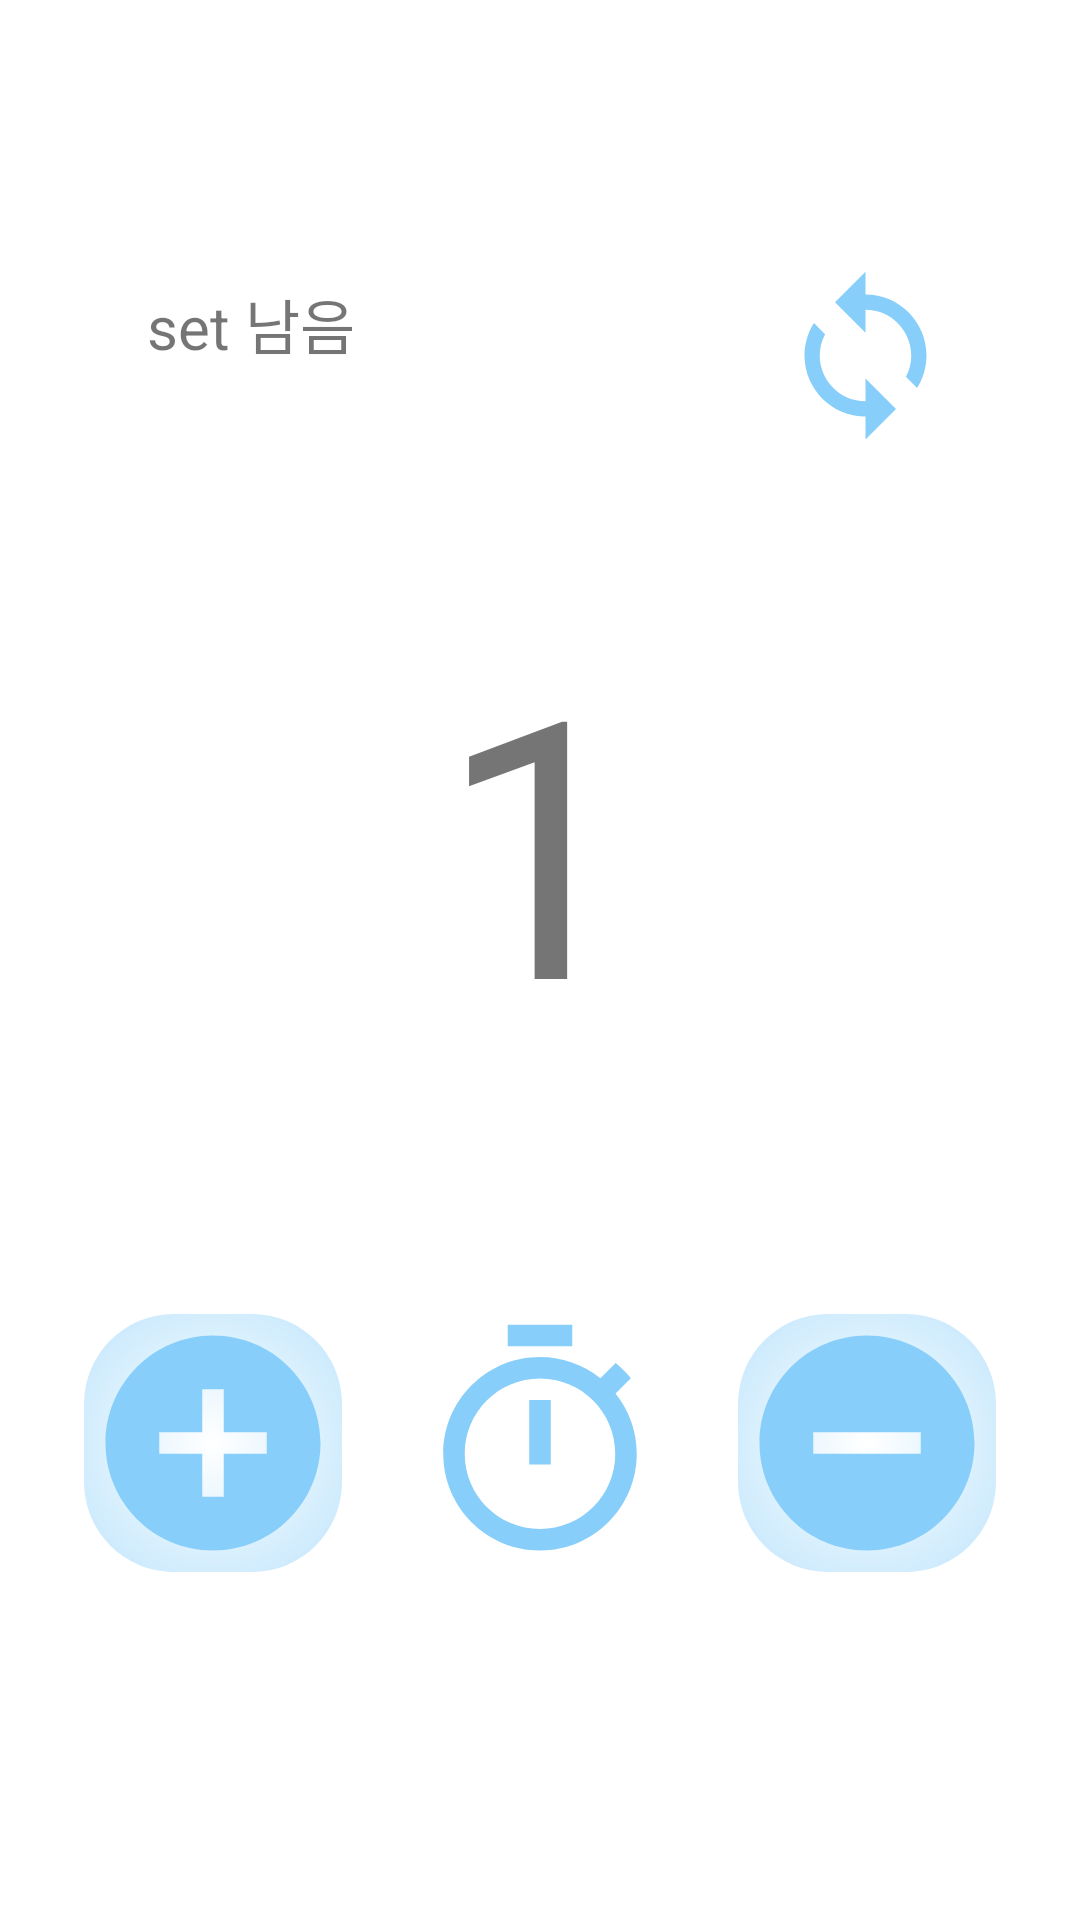

Here is an Android app screen rendered from its layout file. Give the layout XML and the strings, colors and styles it references.
<!-- AndroidManifest.xml: application theme Theme.TryPJ -->
<!-- res/layout/activity_main2.xml -->
<?xml version="1.0" encoding="utf-8"?>
<androidx.constraintlayout.widget.ConstraintLayout xmlns:android="http://schemas.android.com/apk/res/android"
    xmlns:app="http://schemas.android.com/apk/res-auto"
    xmlns:tools="http://schemas.android.com/tools"
    android:layout_width="match_parent"
    android:layout_height="match_parent"
    tools:context=".MainActivity">


    <TextView
        android:id="@+id/tv_count"
        android:layout_width="169dp"
        android:layout_height="231dp"
        android:gravity="center"
        android:text="1"
        android:textAlignment="center"
        android:textSize="120dp"
        app:layout_constraintBottom_toBottomOf="parent"
        app:layout_constraintEnd_toEndOf="parent"
        app:layout_constraintStart_toStartOf="parent"
        app:layout_constraintTop_toTopOf="parent"
        app:layout_constraintVertical_bias="0.4" />

    <ImageView
        android:id="@+id/btn_add"
        android:layout_width="86dp"
        android:layout_height="86dp"
        android:layout_marginStart="28dp"
        android:layout_marginBottom="116dp"
        android:background="@drawable/btnground_drawable"
        app:layout_constraintBottom_toBottomOf="parent"
        app:layout_constraintStart_toStartOf="parent"
        app:srcCompat="@drawable/ic_baseline_add_circle_24" />

    <ImageView
        android:id="@+id/btn_minus"
        android:layout_width="86dp"
        android:layout_height="86dp"
        android:layout_marginEnd="28dp"
        android:layout_marginBottom="116dp"
        android:background="@drawable/btnground_drawable"
        app:layout_constraintBottom_toBottomOf="parent"
        app:layout_constraintEnd_toEndOf="parent"
        app:srcCompat="@drawable/ic_baseline_remove_circle_24" />

    <ImageView
        android:id="@+id/btn_timer"
        android:layout_width="86dp"
        android:layout_height="86dp"
        android:layout_marginBottom="116dp"
        app:layout_constraintBottom_toBottomOf="parent"
        app:layout_constraintEnd_toStartOf="@+id/btn_minus"
        app:layout_constraintStart_toEndOf="@+id/btn_add"
        app:srcCompat="@drawable/ic_baseline_timer_24" />

    <TextView
        android:id="@+id/lefttext"
        android:layout_width="98dp"
        android:layout_height="40dp"
        android:layout_marginStart="32dp"
        android:layout_marginTop="88dp"
        android:gravity="center"
        android:text=" set 남음"
        android:textSize="20dp"
        app:layout_constraintStart_toStartOf="parent"
        app:layout_constraintTop_toTopOf="parent" />

    <ImageView
        android:id="@+id/btn_reset"
        android:layout_width="77dp"
        android:layout_height="61dp"
        android:layout_marginTop="88dp"
        app:layout_constraintEnd_toEndOf="parent"
        app:layout_constraintHorizontal_bias="0.784"
        app:layout_constraintStart_toEndOf="@+id/lefttext"
        app:layout_constraintTop_toTopOf="parent"
        app:srcCompat="@drawable/ic_baseline_loop_24" />

    <TextView
        android:id="@+id/time_text"
        android:layout_width="169dp"
        android:layout_height="231dp"
        android:gravity="center"
        android:text=""
        android:textAlignment="center"
        android:textSize="120dp"
        app:layout_constraintBottom_toBottomOf="parent"
        app:layout_constraintEnd_toEndOf="parent"
        app:layout_constraintStart_toStartOf="parent"
        app:layout_constraintTop_toTopOf="parent"
        app:layout_constraintVertical_bias="0.4" />




</androidx.constraintlayout.widget.ConstraintLayout>
<!-- resources referenced by this layout -->
<resources>
  <!-- drawable btnground_drawable (drawable) -->
  <?xml version="1.0" encoding="utf-8"?>
  <shape xmlns:android="http://schemas.android.com/apk/res/android">
      <gradient
          android:angle="45"
          android:startColor="#fff"
          android:endColor="#87CEFA"
          android:gradientRadius="350"
          android:type="radial"/>
      <corners android:bottomLeftRadius="30dp"
          android:bottomRightRadius="30dp"
          android:topLeftRadius="30dp"
          android:topRightRadius="30dp" />
      <padding android:left="0dip" android:top="0dip" android:right="0dip" android:bottom="0dip" />
  </shape>
  <!-- drawable ic_baseline_add_circle_24 (drawable) -->
  <vector android:height="24dp" android:tint="#87CEFA"
      android:viewportHeight="24" android:viewportWidth="24"
      android:width="24dp" xmlns:android="http://schemas.android.com/apk/res/android">
      <path android:fillColor="@android:color/white" android:pathData="M12,2C6.48,2 2,6.48 2,12s4.48,10 10,10 10,-4.48 10,-10S17.52,2 12,2zM17,13h-4v4h-2v-4L7,13v-2h4L11,7h2v4h4v2z"/>
  </vector>
  <!-- drawable ic_baseline_loop_24 (drawable) -->
  <vector android:height="24dp" android:tint="#87CEFA"
      android:viewportHeight="24" android:viewportWidth="24"
      android:width="24dp" xmlns:android="http://schemas.android.com/apk/res/android">
      <path android:fillColor="@android:color/white" android:pathData="M12,4L12,1L8,5l4,4L12,6c3.31,0 6,2.69 6,6 0,1.01 -0.25,1.97 -0.7,2.8l1.46,1.46C19.54,15.03 20,13.57 20,12c0,-4.42 -3.58,-8 -8,-8zM12,18c-3.31,0 -6,-2.69 -6,-6 0,-1.01 0.25,-1.97 0.7,-2.8L5.24,7.74C4.46,8.97 4,10.43 4,12c0,4.42 3.58,8 8,8v3l4,-4 -4,-4v3z"/>
  </vector>
  <!-- drawable ic_baseline_remove_circle_24 (drawable) -->
  <vector android:height="24dp" android:tint="#87CEFA"
      android:viewportHeight="24" android:viewportWidth="24"
      android:width="24dp" xmlns:android="http://schemas.android.com/apk/res/android">
      <path android:fillColor="@android:color/white" android:pathData="M12,2C6.48,2 2,6.48 2,12s4.48,10 10,10 10,-4.48 10,-10S17.52,2 12,2zM17,13L7,13v-2h10v2z"/>
  </vector>
  <!-- drawable ic_baseline_timer_24 (drawable) -->
  <vector android:height="24dp" android:tint="#87CEFA"
      android:viewportHeight="24" android:viewportWidth="24"
      android:width="24dp" xmlns:android="http://schemas.android.com/apk/res/android">
      <path android:fillColor="@android:color/white" android:pathData="M15,1L9,1v2h6L15,1zM11,14h2L13,8h-2v6zM19.03,7.39l1.42,-1.42c-0.43,-0.51 -0.9,-0.99 -1.41,-1.41l-1.42,1.42C16.07,4.74 14.12,4 12,4c-4.97,0 -9,4.03 -9,9s4.02,9 9,9 9,-4.03 9,-9c0,-2.12 -0.74,-4.07 -1.97,-5.61zM12,20c-3.87,0 -7,-3.13 -7,-7s3.13,-7 7,-7 7,3.13 7,7 -3.13,7 -7,7z"/>
  </vector>
  <style name="Theme.TryPJ" parent="Theme.MaterialComponents.DayNight.DarkActionBar">
          <item name="android:statusBarColor" tools:targetApi="l">?attr/colorPrimaryVariant</item>
          <item name="colorPrimary">#87CEFA</item>
          <item name="colorPrimaryVariant">#87CEFA</item>
          <item name="colorOnPrimary">@color/white</item>
      </style>
  <!-- not gathered from this repository: default colours our renderer supplied (Android Studio template values) -->
  <color name="white">#FFFFFFFF</color>
</resources>
